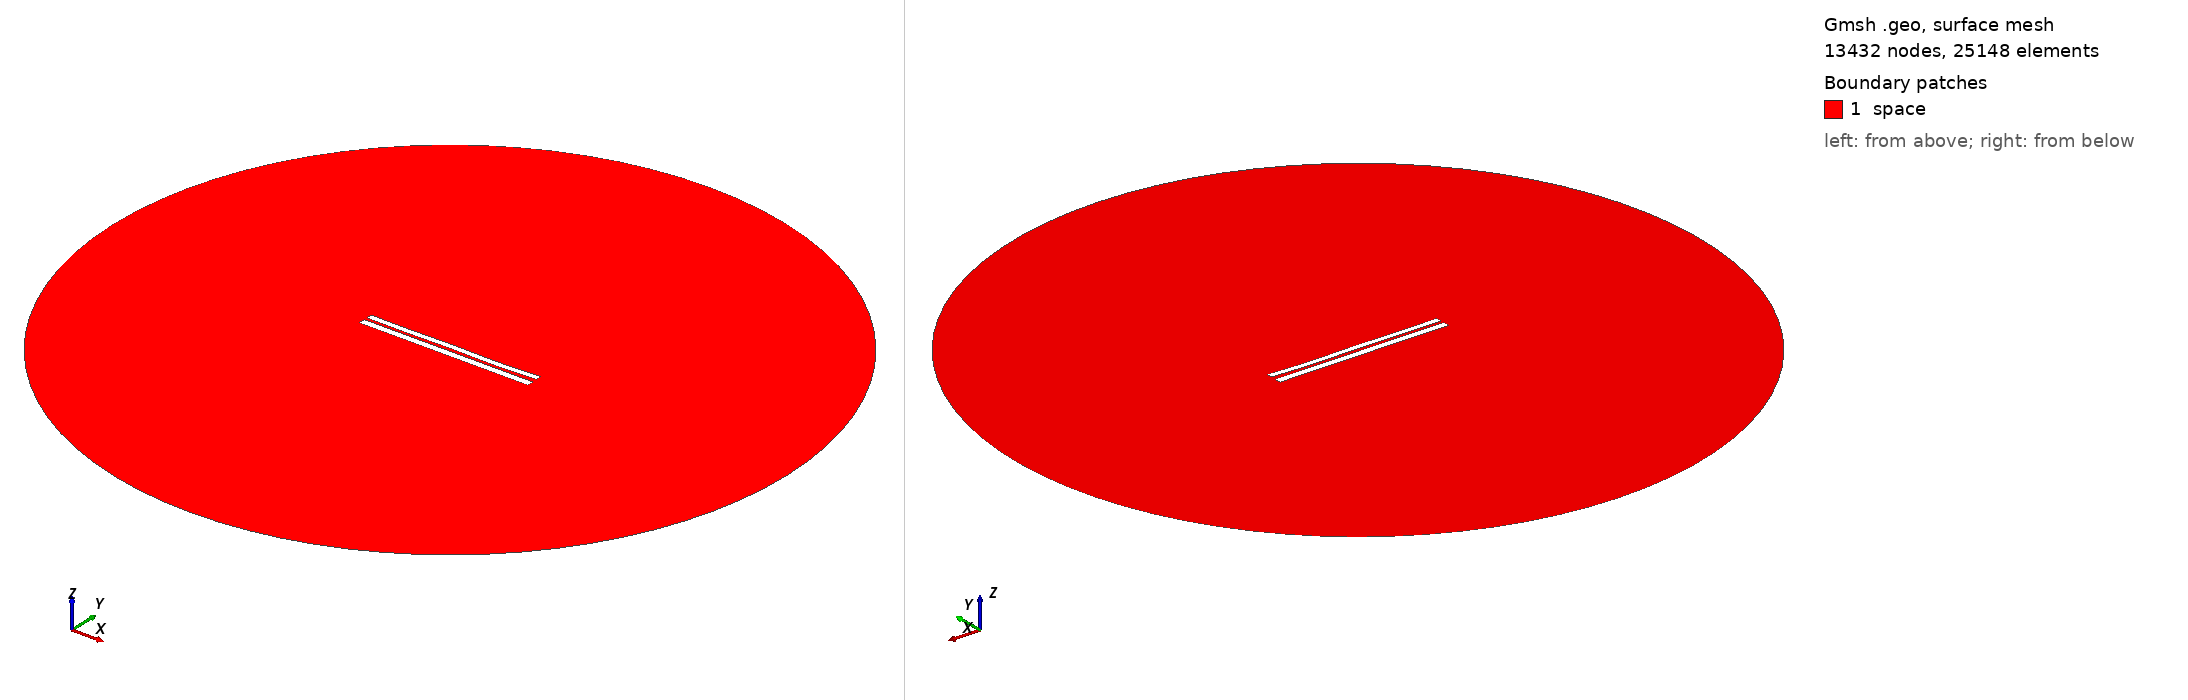

Gmsh geometry script, surface-meshed: 13432 nodes, 25148 surface elements. Boundary patches (legend numbers): 1 space. Left view from above one corner, right view from below the opposite corner. Legend entries are the model's physical surfaces. The drawing asked Gmsh for element sizes between 1% and 20% of the model's largest extent; the script's own settings can give other sizes.

=== 6791.geo (drawn) ===
//---------------------------------------
// Geometry kernel
//---------------------------------------

SetFactory("OpenCASCADE");



//---------------------------------------
// Parameters of the geometry
//---------------------------------------

// Overetch of the upper plate
overetch = 0.25;

// Distance between the plates
distance = 1.5;

// Discretization over the x axis (for the deformation)
nx = 50; 

// Length of the plate
L = 100 - overetch; 

// Number of modes
n = 4; 

// 1st mode coefficient
coeff(1) = 0.15;
beta(1) = 0.596864 * 3.1415926535 / L;

// 2nd mode coefficient
coeff(2) = -0.075;
beta(2) = 1.49418 * 3.1415926535 / L;

// 3rd mode coefficient
coeff(3) = 0.07499999999999998;
beta(3) = 2.50025 * 3.1415926535 / L;

// 4th mode coefficient
coeff(4) = -0.15;
beta(4) = 3.49999 * 3.1415926535 / L;



//---------------------------------------
// Upper plate (deformed rectangle)
//---------------------------------------

// Coordiantes of the upper plate
xmin = -50;
xmax = 50 - overetch;

// Height of the upper plate
yheight = 4 - 2 * overetch;

// Indexes of the points
UpperID[] = {};
LowerID[] = {};
LeftID[] = {};
RightID[] = {};

// Point index
p = 1;

// Horizontal edges
For i In {1:nx}
    x = xmin + (i-1)*(xmax - xmin)/(nx-1);

    y_bottom = distance / 2 + overetch;
    For j In {1:n}
        C = (Cosh(beta(j)*L) + Cos(beta(j)*L)) / (Sinh(beta(j)*L) + Sin(beta(j)*L));
        y_bottom  = y_bottom + coeff(j) * (Cosh(beta(j)*(x+50)) - Cos(beta(j)*(x+50)) - C * (Sinh(beta(j)*(x+50)) - Sin(beta(j)*(x+50))));
    EndFor

    y_top = y_bottom + yheight;

    Point(p) = {x, y_top, 0, 1.0};
    UpperID[i] = p;
    p = p + 1;

    Point(p) = {x, y_bottom, 0, 1.0};
    LowerID[i] = p;
    p = p + 1;
EndFor

// Create point lists
UpperPts[] = {}; LowerPts[] = {};
For i In {1:nx}
  UpperPts[] += {UpperID[i]};
  LowerPts[] += {LowerID[i]};
EndFor

// Build splines
Spline(1) = {UpperPts[]};
Spline(2) = {LowerPts[]};
Line(3) = {LowerPts[nx-1], UpperPts[nx-1]};
Line(4) = {LowerPts[0], UpperPts[0]};

// Build the plane surface
Curve Loop(1) = {2, 3, -1, -4};
Plane Surface(1) = {1};



//---------------------------------------
// Lower plate (rectangle)
//---------------------------------------

// Vertices
Point(1001) = {-50, -1, 0, 1.0};
Point(1002) = { 50, -1, 0, 1.0};
Point(1003) = { 50,  -5, 0, 1.0};
Point(1004) = {-50,  -5, 0, 1.0};

// Edges
Line(5) = {1001, 1002};
Line(6) = {1002, 1003};
Line(7) = {1003, 1004};
Line(8) = {1004, 1001};

// Plane surface
Line Loop(2) = {5, 6, 7, 8};
Plane Surface(2) = {2}; 



//---------------------------------------
// Outer (fictious) boundary
//---------------------------------------

// Points
Point(1005) = {0, 0, 0};       // Center
Point(1006) = {200, 0, 0};     // Start point
Point(1007) = {0, 200, 0};     // 90 degrees
Point(1008) = {-200, 0, 0};    // 180 degrees
Point(1009) = {0, -200, 0};    // 270 degrees

// Circle arcs (each needs start, center, end)
Circle(9) = {1006, 1005, 1007};
Circle(10) = {1007, 1005, 1008};
Circle(11) = {1008, 1005, 1009};
Circle(12) = {1009, 1005, 1006};

// Plane surface for the entire domain
Curve Loop(3) = {9, 10, 11, 12};
Surface(3) = {3};

// Subtract the plates from the whole domain to obtain the actual domain where we want to solve the equations
BooleanDifference{ Surface{3}; Delete; }{ Surface{1}; Surface{2}; Delete; }




//---------------------------------------
// Transfinite Lines/Curves
//---------------------------------------

// Set the number of points on the boundaries
r = 7;

// Plates
Transfinite Curve {1, 2} = 50*r Using Progression 1;
Transfinite Curve {3, 4} = 2*r Using Progression 1;
Transfinite Line {5, 7} = 50*r Using Progression 1;
Transfinite Line {6, 8} = 2*r Using Progression 1;

// Outer boundary
Transfinite Line {9, 10, 11, 12} = 20 Using Progression 1;



//---------------------------------------
// Physical groups
//---------------------------------------                

// Physical curves (boundaries)
Physical Line("force_segment", 10) = {2};
Physical Line("upper_plate", 11) = {1, 3, 4};
Physical Line("lower_plate", 12) = {5, 6, 7, 8};
Physical Line("boundary", 20) = {9, 10, 11, 12};

// Physical Surfaces
Physical Surface("space", 30) = {3};



//---------------------------------------
// 6. Generate the Mesh
//---------------------------------------

// 2D mesh generation
Mesh 2;
